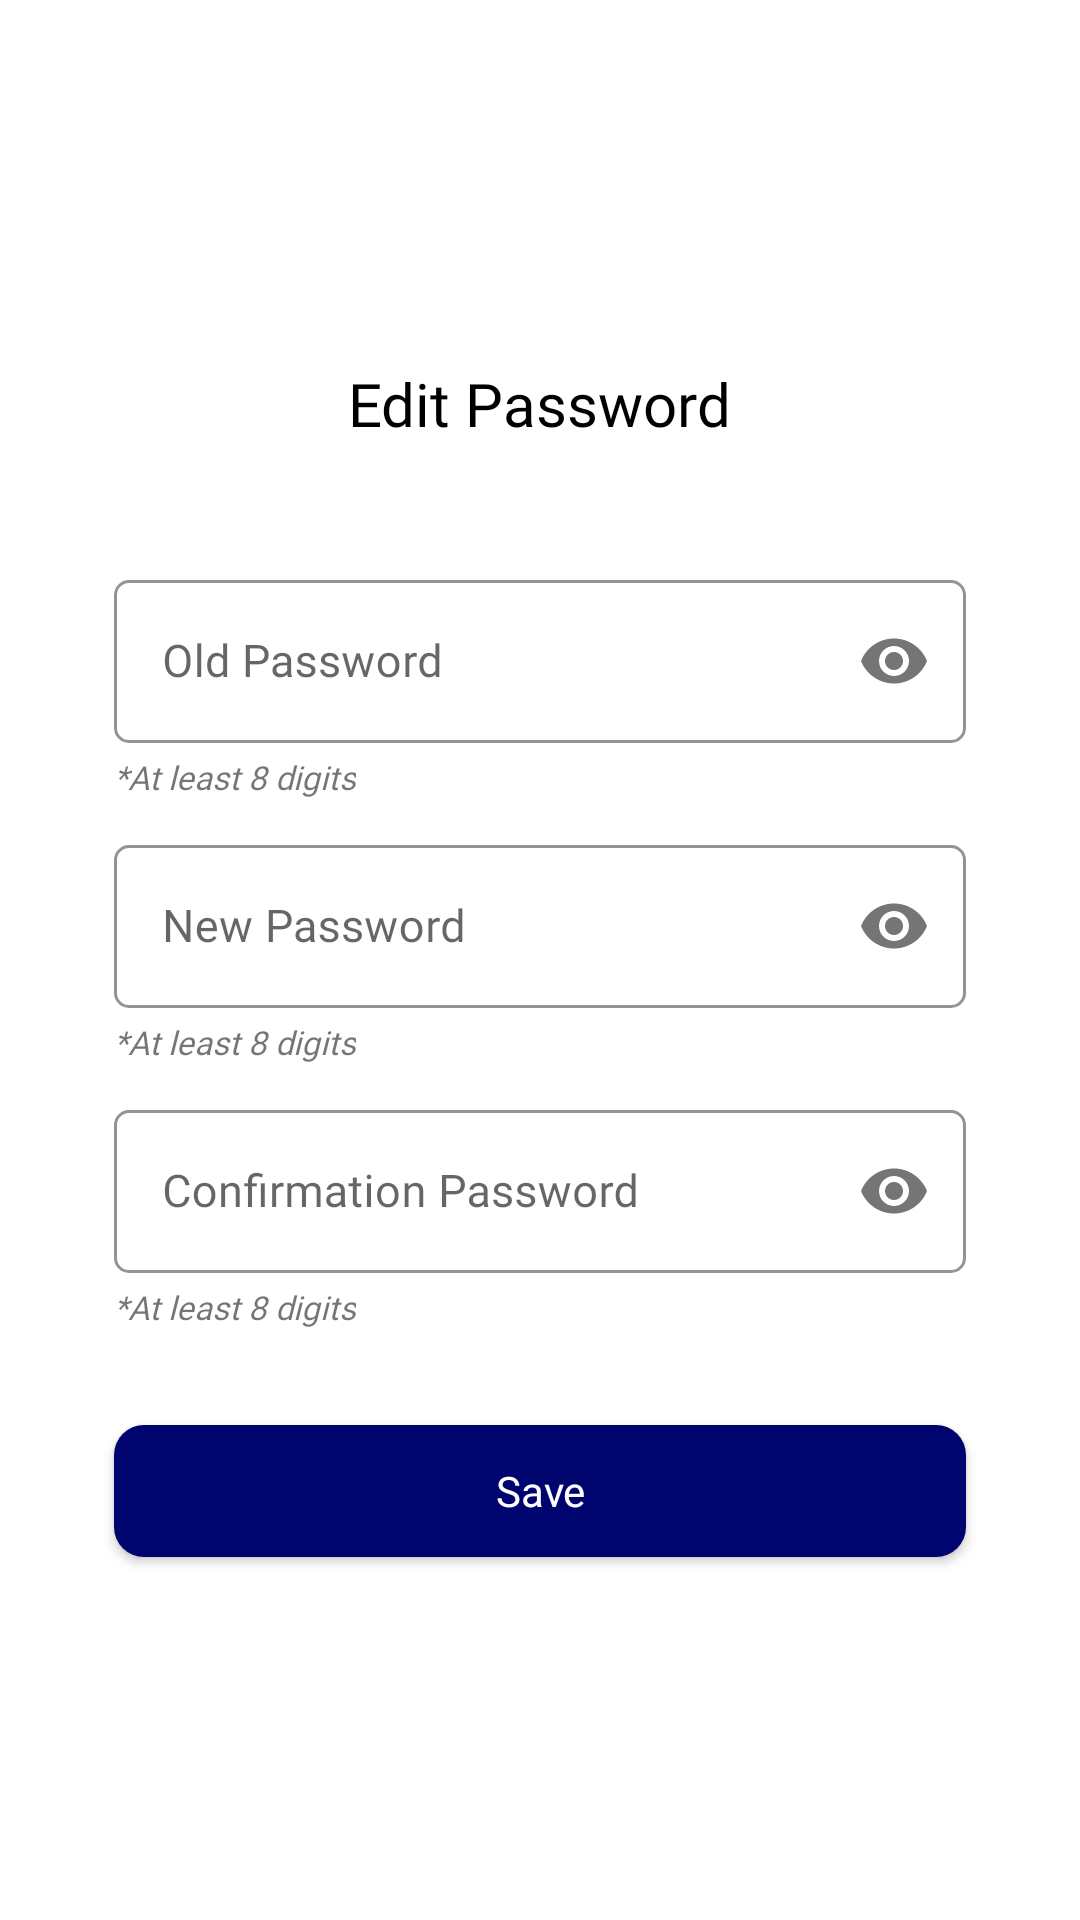

Reconstruct the res/layout file that produces this screen, plus the resources it refers to.
<!-- AndroidManifest.xml: application theme Theme.MyNote -->
<!-- res/layout/activity_update_password.xml -->
<?xml version="1.0" encoding="utf-8"?>
<layout>

    <androidx.constraintlayout.widget.ConstraintLayout xmlns:android="http://schemas.android.com/apk/res/android"
        xmlns:app="http://schemas.android.com/apk/res-auto"
        xmlns:tools="http://schemas.android.com/tools"
        android:layout_width="match_parent"
        android:layout_height="match_parent"
        tools:context=".ui.update.password.UpdatePasswordActivity">

        <LinearLayout
            android:layout_width="match_parent"
            android:layout_height="match_parent"
            android:gravity="center_vertical"
            android:orientation="vertical">

            <TextView
                android:layout_width="wrap_content"
                android:layout_height="wrap_content"
                android:layout_gravity="center_horizontal"
                android:fontFamily="@font/inter_bold"
                android:text="Edit Password"
                android:textColor="@color/black"
                android:textSize="20sp" />

            <com.google.android.material.textfield.TextInputLayout
                android:id="@+id/input_password"
                style="@style/Widget.MaterialComponents.TextInputLayout.OutlinedBox"
                android:layout_width="match_parent"
                android:layout_height="wrap_content"
                android:layout_gravity="center_horizontal"
                android:layout_marginStart="38dp"
                android:layout_marginTop="40dp"
                android:layout_marginEnd="38dp"
                android:fontFamily="@font/inter_regular"
                android:gravity="center_vertical"
                android:textSize="14sp"
                app:boxCornerRadiusBottomEnd="5dp"
                app:boxCornerRadiusBottomStart="5dp"
                app:boxCornerRadiusTopEnd="5dp"
                app:boxCornerRadiusTopStart="5dp"
                app:boxStrokeColor="@color/stroke_btn_login"
                app:boxStrokeWidth="1dp"
                app:hintTextColor="@color/button"
                app:passwordToggleEnabled="true"
                tools:ignore="Autofill">

                <com.google.android.material.textfield.TextInputEditText
                    android:id="@+id/et_password"
                    android:layout_width="match_parent"
                    android:layout_height="wrap_content"
                    android:layout_gravity="center_horizontal"
                    android:fontFamily="@font/inter_regular"
                    android:hint="Old Password"
                    android:inputType="textPassword"
                    android:textSize="15sp" />

            </com.google.android.material.textfield.TextInputLayout>

            <TextView
                android:layout_width="wrap_content"
                android:layout_height="wrap_content"
                android:layout_marginStart="38dp"
                android:layout_marginTop="4dp"
                android:fontFamily="@font/inter_regular"
                android:text="*At least 8 digits"
                android:textSize="11sp"
                android:textStyle="italic" />

            <com.google.android.material.textfield.TextInputLayout
                android:id="@+id/input_new_password"
                style="@style/Widget.MaterialComponents.TextInputLayout.OutlinedBox"
                android:layout_width="match_parent"
                android:layout_height="wrap_content"
                android:layout_gravity="center_horizontal"
                android:layout_marginStart="38dp"
                android:layout_marginTop="10dp"
                android:layout_marginEnd="38dp"
                android:fontFamily="@font/inter_regular"
                android:gravity="center_vertical"
                android:textSize="14sp"
                app:boxCornerRadiusBottomEnd="5dp"
                app:boxCornerRadiusBottomStart="5dp"
                app:boxCornerRadiusTopEnd="5dp"
                app:boxCornerRadiusTopStart="5dp"
                app:boxStrokeColor="@color/stroke_btn_login"
                app:boxStrokeWidth="1dp"
                app:hintTextColor="@color/button"
                app:passwordToggleEnabled="true"
                tools:ignore="Autofill">

                <com.google.android.material.textfield.TextInputEditText
                    android:id="@+id/et_new_password"
                    android:layout_width="match_parent"
                    android:layout_height="wrap_content"
                    android:layout_gravity="center_horizontal"
                    android:fontFamily="@font/inter_regular"
                    android:hint="New Password"
                    android:inputType="textPassword"
                    android:textSize="15sp" />

            </com.google.android.material.textfield.TextInputLayout>

            <TextView
                android:layout_width="wrap_content"
                android:layout_height="wrap_content"
                android:layout_marginStart="38dp"
                android:layout_marginTop="4dp"
                android:fontFamily="@font/inter_regular"
                android:text="*At least 8 digits"
                android:textSize="11sp"
                android:textStyle="italic" />

            <com.google.android.material.textfield.TextInputLayout
                android:id="@+id/input_confirm"
                style="@style/Widget.MaterialComponents.TextInputLayout.OutlinedBox"
                android:layout_width="match_parent"
                android:layout_height="wrap_content"
                android:layout_gravity="center_horizontal"
                android:layout_marginStart="38dp"
                android:layout_marginTop="10dp"
                android:layout_marginEnd="38dp"
                android:fontFamily="@font/inter_regular"
                android:gravity="center_vertical"
                android:textSize="14sp"
                app:boxCornerRadiusBottomEnd="5dp"
                app:boxCornerRadiusBottomStart="5dp"
                app:boxCornerRadiusTopEnd="5dp"
                app:boxCornerRadiusTopStart="5dp"
                app:boxStrokeColor="@color/stroke_btn_login"
                app:boxStrokeWidth="1dp"
                app:hintTextColor="@color/button"
                app:passwordToggleEnabled="true"
                tools:ignore="Autofill">

                <com.google.android.material.textfield.TextInputEditText
                    android:id="@+id/et_confirm"
                    android:layout_width="match_parent"
                    android:layout_height="wrap_content"
                    android:layout_gravity="center_horizontal"
                    android:fontFamily="@font/inter_regular"
                    android:hint="Confirmation Password"
                    android:inputType="textPassword"
                    android:textSize="15sp" />

            </com.google.android.material.textfield.TextInputLayout>

            <TextView
                android:layout_width="wrap_content"
                android:layout_height="wrap_content"
                android:layout_marginStart="38dp"
                android:layout_marginTop="4dp"
                android:fontFamily="@font/inter_regular"
                android:text="*At least 8 digits"
                android:textSize="11sp"
                android:textStyle="italic" />

            <androidx.appcompat.widget.AppCompatButton
                android:id="@+id/btn_save"
                android:layout_width="match_parent"
                android:layout_height="44dp"
                android:layout_gravity="center_horizontal"
                android:layout_marginStart="38dp"
                android:layout_marginTop="32dp"
                android:layout_marginEnd="38dp"
                android:background="@drawable/btn_login"
                android:fontFamily="@font/inter_semi_bold"
                android:text="Save"
                android:textAllCaps="false"
                android:textColor="@color/white" />

        </LinearLayout>

    </androidx.constraintlayout.widget.ConstraintLayout>
</layout>
<!-- resources referenced by this layout -->
<resources>
  <color name="black">#FF000000</color>
  <color name="button">#00046E</color>
  <color name="stroke_btn_login">#383838</color>
  <color name="white">#FFFFFFFF</color>
  <!-- drawable btn_login (drawable-v24) -->
  <?xml version="1.0" encoding="utf-8"?>
  <shape xmlns:android="http://schemas.android.com/apk/res/android">
      <solid android:color="@color/button"/>
      <corners android:radius="10dp"/>
  </shape>
  <style name="Theme.MyNote" parent="Theme.MaterialComponents.DayNight.NoActionBar">
          
  
  
  
          
  
          <item name="colorSecondaryVariant">@color/teal_700</item>
  
          
          <item name="android:statusBarColor">@color/button</item>
          
  
          <item name="colorPrimary">@color/button</item>
          <item name="colorOnPrimary">@color/white</item><item name="colorSecondary">#00069A</item>
          <item name="colorOnSecondary">@color/button</item>
          <item name="android:colorBackground">@color/white</item></style>
  <color name="teal_700">#FF018786</color>
</resources>
